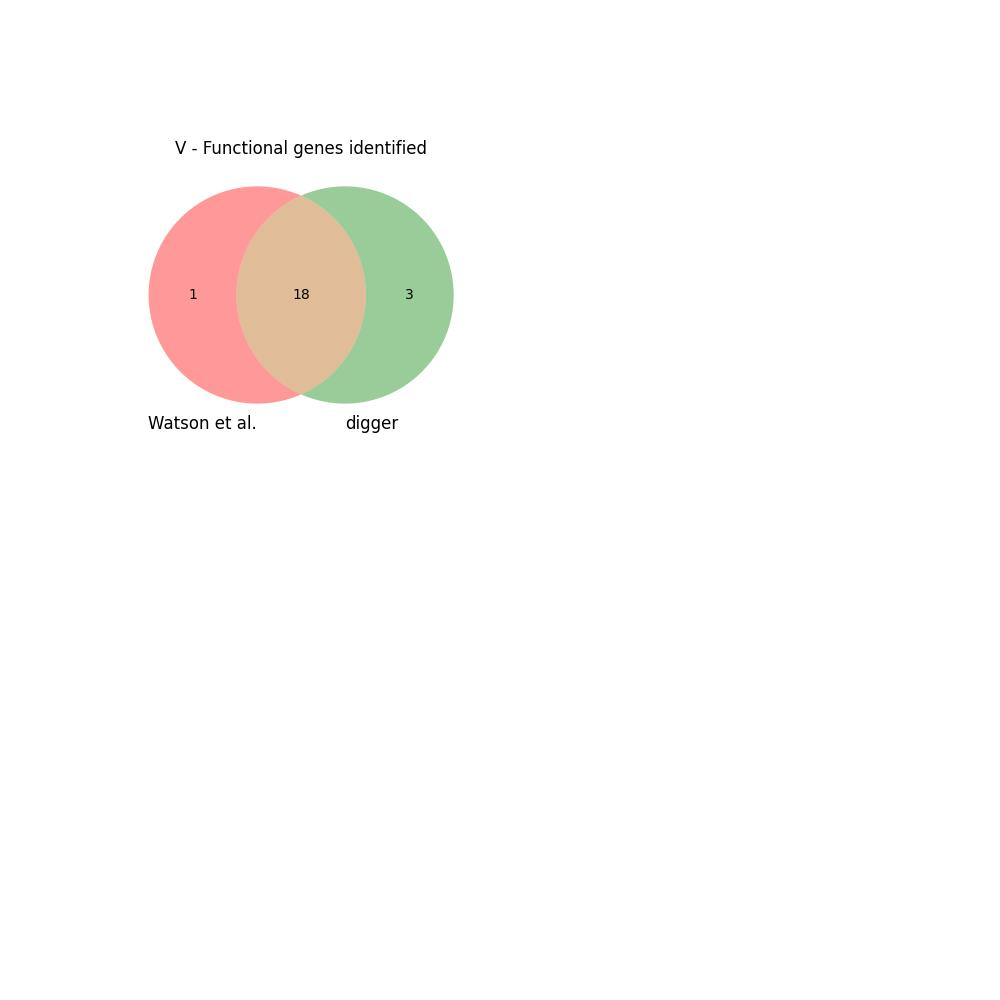

The table this chart was drawn from, first rows:
imgt_start, imgt_end, type, digger_start, digger_end, imgt_allele, digger_allele, imgt_func, digger_func, call_matches, func_matches, seq_matches, start_matches, digger_notes
28491, 28795, V, 28491, 28795, IGKV4-1*01, IGKV4-1*01, functional, Functional, Yes, Yes, Yes, Yes, 
40140, 40426, V, 40140, 40426, IGKV5-2*01, IGKV5-2*01, functional, Functional, Yes, Yes, Yes, Yes, 
, , V, 136391, 136666, , IGKV1-39*02, , pseudo, No, No, No, No, Donor splice not found, Acceptor splice …
, , J, 204089, 204116, , IGKJ5*01, , pseudo, No, No, No, No, J-NONAMER not found, J-TRP not found
, , J, 270417, 270444, , IGKJ3*01, , pseudo, No, No, No, No, J-NONAMER not found, J-HEPTAMER has vari…
, , V, 273486, 273774, , IGKV1-27*02, , pseudo, No, No, No, No, Donor splice not found, Acceptor splice …
, , J, 367737, 367764, , IGKJ4*02, , pseudo, No, No, No, No, J-TRP not found
, , J, 398126, 398153, , IGKJ1*01, , pseudo, No, No, No, No, J-NONAMER not found, J-HEPTAMER has vari…
, , J, 438772, 438799, , IGKJ2*02, , pseudo, No, No, No, No, J-TRP not found
, , J, 687530, 687557, , IGKJ3*01, , pseudo, No, No, No, No, J-TRP not found
, , V, 986421, 986707, , IGKV1-17*01, , pseudo, No, No, No, No, Acceptor splice not found, Stop codon in…
994829, 995133, V, 994829, 995133, IGKV2D-40*01, IGKV2-40*01, functional, Functional, No, Yes, Yes, Yes, 
, , V, 999437, 999724, , IGKV3D-11*03, , pseudo, No, No, No, No, Donor splice not found, Acceptor splice …
1005335, 1005621, V, 1005335, 1005621, IGKV1D-39*01, IGKV1-39*01, functional, Functional, No, Yes, Yes, Yes, 
, , V, 1015043, 1015344, , IGKV2-28*01, , pseudo, No, No, No, No, Donor splice not found, Acceptor splice …
1027570, 1027856, V, 1027570, 1027856, IGKV1D-37*01, IGKV1-37*01, ORF, ORF, No, Yes, Yes, Yes, Second cysteine not found
, , V, 1029619, 1029920, , IGKV2D-29*02, , pseudo, No, No, No, No, Donor splice not found, Acceptor splice …
, , V, 1038144, 1038430, , IGKV1-16*01, , pseudo, No, No, No, No, Stop codon in V-REGION before 2nd cystei…
, , V, 1044733, 1045020, , IGKV3-7*02, , pseudo, No, No, No, No, Donor splice not found, Acceptor splice …
, , V, 1049644, 1049931, , IGKV3D-11*02, , pseudo, No, No, No, No, Stop codon in V-REGION before 2nd cystei…
, , V, 1051147, 1051458, , IGKV2D-40*02, , pseudo, No, No, No, No, Donor splice not found, Acceptor splice …
1056901, 1057187, V, 1056901, 1057187, IGKV1D-33*01, IGKV1-33*01, functional, Functional, No, Yes, Yes, Yes, 
, , V, 1071246, 1071538, , IGKV1-27*01, , pseudo, No, No, No, No, Donor splice not found, Stop codon in V-…
, , V, 1072597, 1072881, , IGKV3D-11*02, , pseudo, No, No, No, No, Stop codon in V-REGION before 2nd cystei…
1080020, 1080321, V, 1080020, 1080321, IGKV2D-30*01, IGKV2D-30*01, functional, Functional, Yes, Yes, Yes, Yes, 
1090610, 1090911, V, 1090610, 1090911, IGKV2D-29*01, IGKV2D-29*01, functional, Functional, Yes, Yes, Yes, Yes, 
, , V, 1094439, 1094709, , IGKV3D-20*02, , pseudo, No, No, No, No, Stop codon in V-REGION before 2nd cystei…
1103089, 1103390, V, 1103089, 1103390, IGKV2D-28*01, IGKV2-28*01, functional, Functional, No, Yes, Yes, Yes, 
, , V, 1105532, 1105823, , IGKV3-7*02, , pseudo, No, No, No, No, Donor splice not found, Acceptor splice …
, , V, 1111699, 1111986, , IGKV1-27*01, , pseudo, No, No, No, No, Stop codon in V-REGION before 2nd cystei…
, , V, 1116898, 1117192, , IGKV3-11*01, , pseudo, No, No, No, No, Donor splice not found, Acceptor splice …
, , V, 1121510, 1121812, , IGKV2-30*02, , ORF, No, No, No, No, Acceptor splice not found, Conserved Trp…
1129043, 1129344, V, 1129043, 1129344, IGKV2D-26*03, IGKV2D-26*03, functional, Functional, Yes, Yes, Yes, Yes, 
, , V, 1132640, 1132937, , IGKV3-15*02, , pseudo, No, No, No, No, Stop codon in V-REGION before 2nd cystei…
, , V, 1142829, 1143130, , IGKV4-1*03, , pseudo, No, No, No, No, Donor splice not found, Acceptor splice …
1147970, 1148271, V, 1147970, 1148271, IGKV2D-24*01, IGKV2D-24*01, ORF, ORF, Yes, Yes, Yes, Yes, First cysteine not found
, , V, 1152054, 1152340, , IGKV2-18*01, , pseudo, No, No, No, No, Donor splice not found, Stop codon in V-…
, , V, 1153560, 1153850, , IGKV1-27*01, , pseudo, No, No, No, No, Stop codon in V-REGION before 2nd cystei…
1164541, 1164827, V, 1164541, 1164827, IGKV6D-21*02, IGKV6D-21*02, ORF, Functional, Yes, No, Yes, Yes, 
1181832, 1182121, V, 1181832, 1182121, IGKV3D-20*01, IGKV3D-20*01, functional, Functional, Yes, Yes, Yes, Yes, 
, , V, 1189425, 1189714, , IGKV2-30*02, , pseudo, No, No, No, No, Acceptor splice not found, Leader does n…
, , V, 1195699, 1196000, , IGKV2D-18*01, , ORF, No, No, No, No, Donor splice not found
1212594, 1212880, V, 1212594, 1212880, IGKV6D-41*01, IGKV6D-41*01, ORF, Functional, Yes, No, Yes, Yes, 
, , V, 1215645, 1215931, , IGKV1-17*02, , pseudo, No, No, No, No, Donor splice not found, Acceptor splice …
, , V, 1217532, 1217836, , IGKV3D-15*02, , pseudo, No, No, No, No, Donor splice not found, Acceptor splice …
1225647, 1225933, V, 1225647, 1225933, IGKV1D-17*01, IGKV1D-17*01, functional, Functional, Yes, Yes, Yes, Yes, 
1243094, 1243380, V, 1243094, 1243380, IGKV1D-16*01, IGKV1D-16*01, functional, Functional, Yes, Yes, Yes, Yes, 
1257756, 1258042, V, 1257756, 1258042, IGKV3D-15*03, IGKV3D-15*03, functional, Functional, Yes, Yes, Yes, Yes, 
, , V, 1264891, 1265192, , IGKV2D-29*01, , ORF, No, No, No, No, Donor splice not found, Acceptor splice …
, , V, 1280403, 1280684, , IGKV6-21*01, , pseudo, No, No, No, No, Donor splice not found, Acceptor splice …
1296930, 1297216, V, 1296930, 1297216, IGKV1D-13*02, IGKV1-13*02, functional, Functional, No, Yes, Yes, Yes, 
1302691, 1302977, V, 1302691, 1302977, IGKV1D-12*02, IGKV1-12*02, functional, Functional, No, Yes, Yes, Yes, 
1315768, 1316054, V, 1315768, 1316054, IGKV3D-11*02, IGKV3D-11*02, functional, Functional, Yes, Yes, Yes, Yes, 
, , V, 1322995, 1323295, , IGKV2D-28*02, , ORF, No, No, No, No, Donor splice not found, Acceptor splice …
1333035, 1333321, V, 1333035, 1333321, IGKV1D-42*02, IGKV1D-42*02, ORF, Functional, Yes, No, Yes, Yes, 
, , V, 1341664, 1341959, , IGKV6-21*01, , pseudo, No, No, No, No, Donor splice not found, Acceptor splice …
1352885, 1353171, V, 1352885, 1353171, IGKV1D-43*01, IGKV1D-43*01, functional, Functional, Yes, Yes, Yes, Yes, 
1363738, 1364024, V, 1363738, 1364024, IGKV1D-8*02, IGKV1D-8*02, functional, Functional, Yes, Yes, Yes, Yes, 
1377512, 1378069, V, , , IGKV3D-7*01, , functional, , No, No, No, No, 
, , V, 1377721, 1378007, , IGKV3D-7*01, , ORF, No, No, No, No, Donor splice not found, RSS not found
